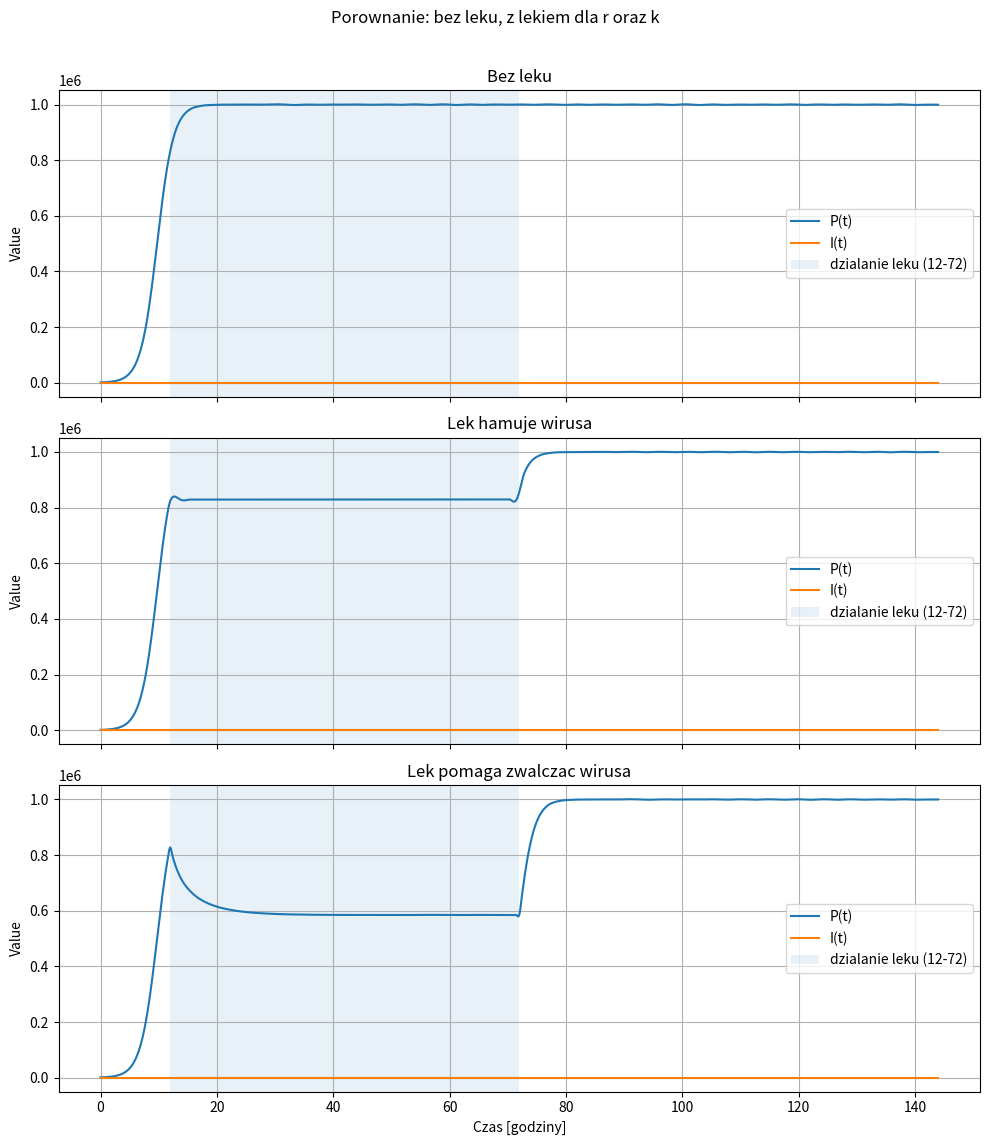

This figure's Python source:
import numpy as np
import scipy as sp
import matplotlib.pyplot as plt
from scipy.integrate import solve_ivp

r, K, k, alpha, P0, delta = 0.71, 1e6, 1e-7, 1.2, 1e4, 0.2

def f(t: float, state: tuple[float, float], mode: str = "r") -> tuple[float, float]:
    """""
    Function calculating dP and dI based on previous state and current time in simulation. Constants are passed as global variables
    Args:
    t(float): time in simulation
    state(tuple[float, float]): tuple containing current values of P and I
    Returns:
    tuple[float, float]: dP and dI at given time step
    """
    P, I = state
    r_local, k_local = r, k

    if 12 <= t <= 72:
        if mode == "r":
            r_local *= 0.0001
        elif mode == "k":
            k_local *= 500000

    dP = r_local * P * (1 - P / K) - k_local * I * P
    dI = ((alpha * P) / (P + P0)) - delta * I

    return [dP, dI]

P0_init = 1e3
I0_init = 0.1
initial_state = [P0_init, I0_init]

t_span = (0, 144)
t_eval = np.linspace(t_span[0], t_span[1], 1000) # punkty do ewaluacji

solution = solve_ivp(lambda t, y: f(t, y, mode="none"), t_span, initial_state, t_eval=t_eval)
solution_r = solve_ivp(lambda t, y: f(t, y, mode="r"), t_span, initial_state, t_eval=t_eval)
solution_k = solve_ivp(lambda t, y: f(t, y, mode="k"), t_span, initial_state, t_eval=t_eval)

fig, axes = plt.subplots(3, 1, figsize=(10, 12), sharex=True)


def plot_solution(ax, sol):
    ax.plot(sol.t, sol.y[0], label=f'P(t)')
    ax.plot(sol.t, sol.y[1], label=f'I(t)')
    ax.axvspan(12,72, alpha=0.1, label='dzialanie leku (12-72)')
    ax.set_ylabel('Value')
    ax.grid(True)
    ax.legend()

plot_solution(axes[0], solution)
axes[0].set_title("Bez leku")

plot_solution(axes[1], solution_r)
axes[1].set_title("Lek hamuje wirusa")

plot_solution(axes[2], solution_k)
axes[2].set_title("Lek pomaga zwalczac wirusa")

axes[2].set_xlabel("Czas [godziny]")

plt.suptitle("Porownanie: bez leku, z lekiem dla r oraz k")
plt.tight_layout(rect=[0, 0.03, 1, 0.97])
plt.show()

def eradication_time(sol, cryterion=1.0):
    index_below_criterion = np.where(sol.y[0] < cryterion)[0]

    if len(index_below_criterion) > 0:
        idx = index_below_criterion[0]
        return sol.y[idx]
    else:
        return np.nan

time_without = eradication_time(solution)
time_medicine_r = eradication_time(solution_r)
time_medicine_k = eradication_time(solution_k)

print(f"Bez leku: {time_without:.2f} godzin")
print(f"Lek 'r' (r_local *= 0.0001): {time_medicine_r:.2f} godzin")
print(f"Lek 'k' (k_local *= 500000): {time_medicine_k:.2f} godzin")